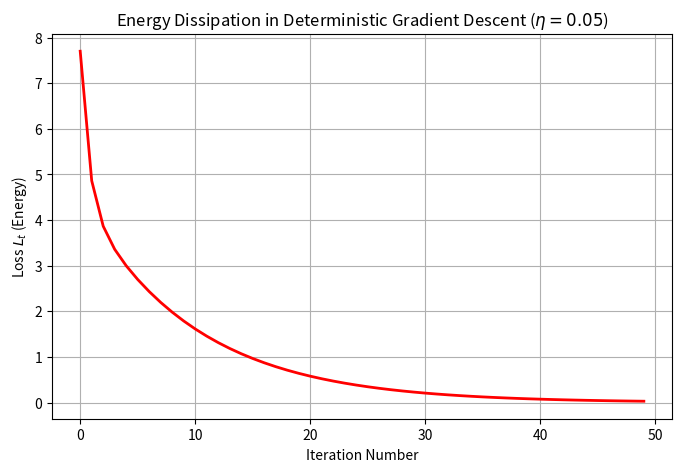

Generate this figure with matplotlib:
# Source: Optimization/chapter-5/codebook.md -- Block 4

import numpy as np
import matplotlib.pyplot as plt

# ====================================================================
# 1. Setup Loss and Gradient Functions (Anisotropic Loss)
# ====================================================================

# Use the anisotropic loss from Project 2
def L_aniso(t1, t2):
    # L = 0.5*theta1^2 + 5*theta2^2
    return 0.5 * t1**2 + 5 * t2**2

def grad_L_aniso(t1, t2):
    dL_dt1 = t1
    dL_dt2 = 10 * t2
    return np.array([dL_dt1, dL_dt2])

# ====================================================================
# 2. Gradient Descent Simulation with Loss Tracking
# ====================================================================

MAX_ITER = 50
ETA = 0.05 # Stable and low learning rate
THETA_START = np.array([3.0, 0.8])

# Store cost (Energy)
J_history = []
theta = THETA_START.copy()

for t in range(MAX_ITER):
    # Calculate current Loss (Energy)
    J_history.append(L_aniso(theta[0], theta[1]))
    
    # Calculate gradient
    grad = grad_L_aniso(theta[0], theta[1])
    
    # Update rule
    theta_new = theta - ETA * grad
    theta = theta_new
    
    # Stop condition
    if np.linalg.norm(grad) < 1e-4:
        break

# ====================================================================
# 3. Visualization and Convergence Check
# ====================================================================

plt.figure(figsize=(8, 5))

# Plot the Monotonic Descent of the Objective Function J (Energy)
plt.plot(J_history, 'r-', lw=2, markersize=5)

plt.title(f'Energy Dissipation in Deterministic Gradient Descent ($\\eta={ETA}$)')
plt.xlabel('Iteration Number')
plt.ylabel('Loss $L_t$ (Energy)')
plt.grid(True)
plt.show()

# --- Analysis Summary ---
# Check for monotonicity (loss never increases)
is_monotonic = np.all(np.diff(J_history) <= 1e-9)

print("\n--- Energy Dissipation Check ---")
print(f"Initial Loss (Energy): L0 = {J_history[0]:.4f}")
print(f"Final Loss (Energy): L_final = {J_history[-1]:.4f}")
print(f"Loss Monotonically Decreasing? {is_monotonic}")

print("\nConclusion: The plot shows a smooth, monotonically decreasing loss function, confirming the **Lyapunov stability** of Gradient Descent. This behavior is the direct numerical evidence of **energy dissipation**—the system constantly sheds energy (loss) as it follows the negative gradient to find the stable equilibrium state (the minimum).")
